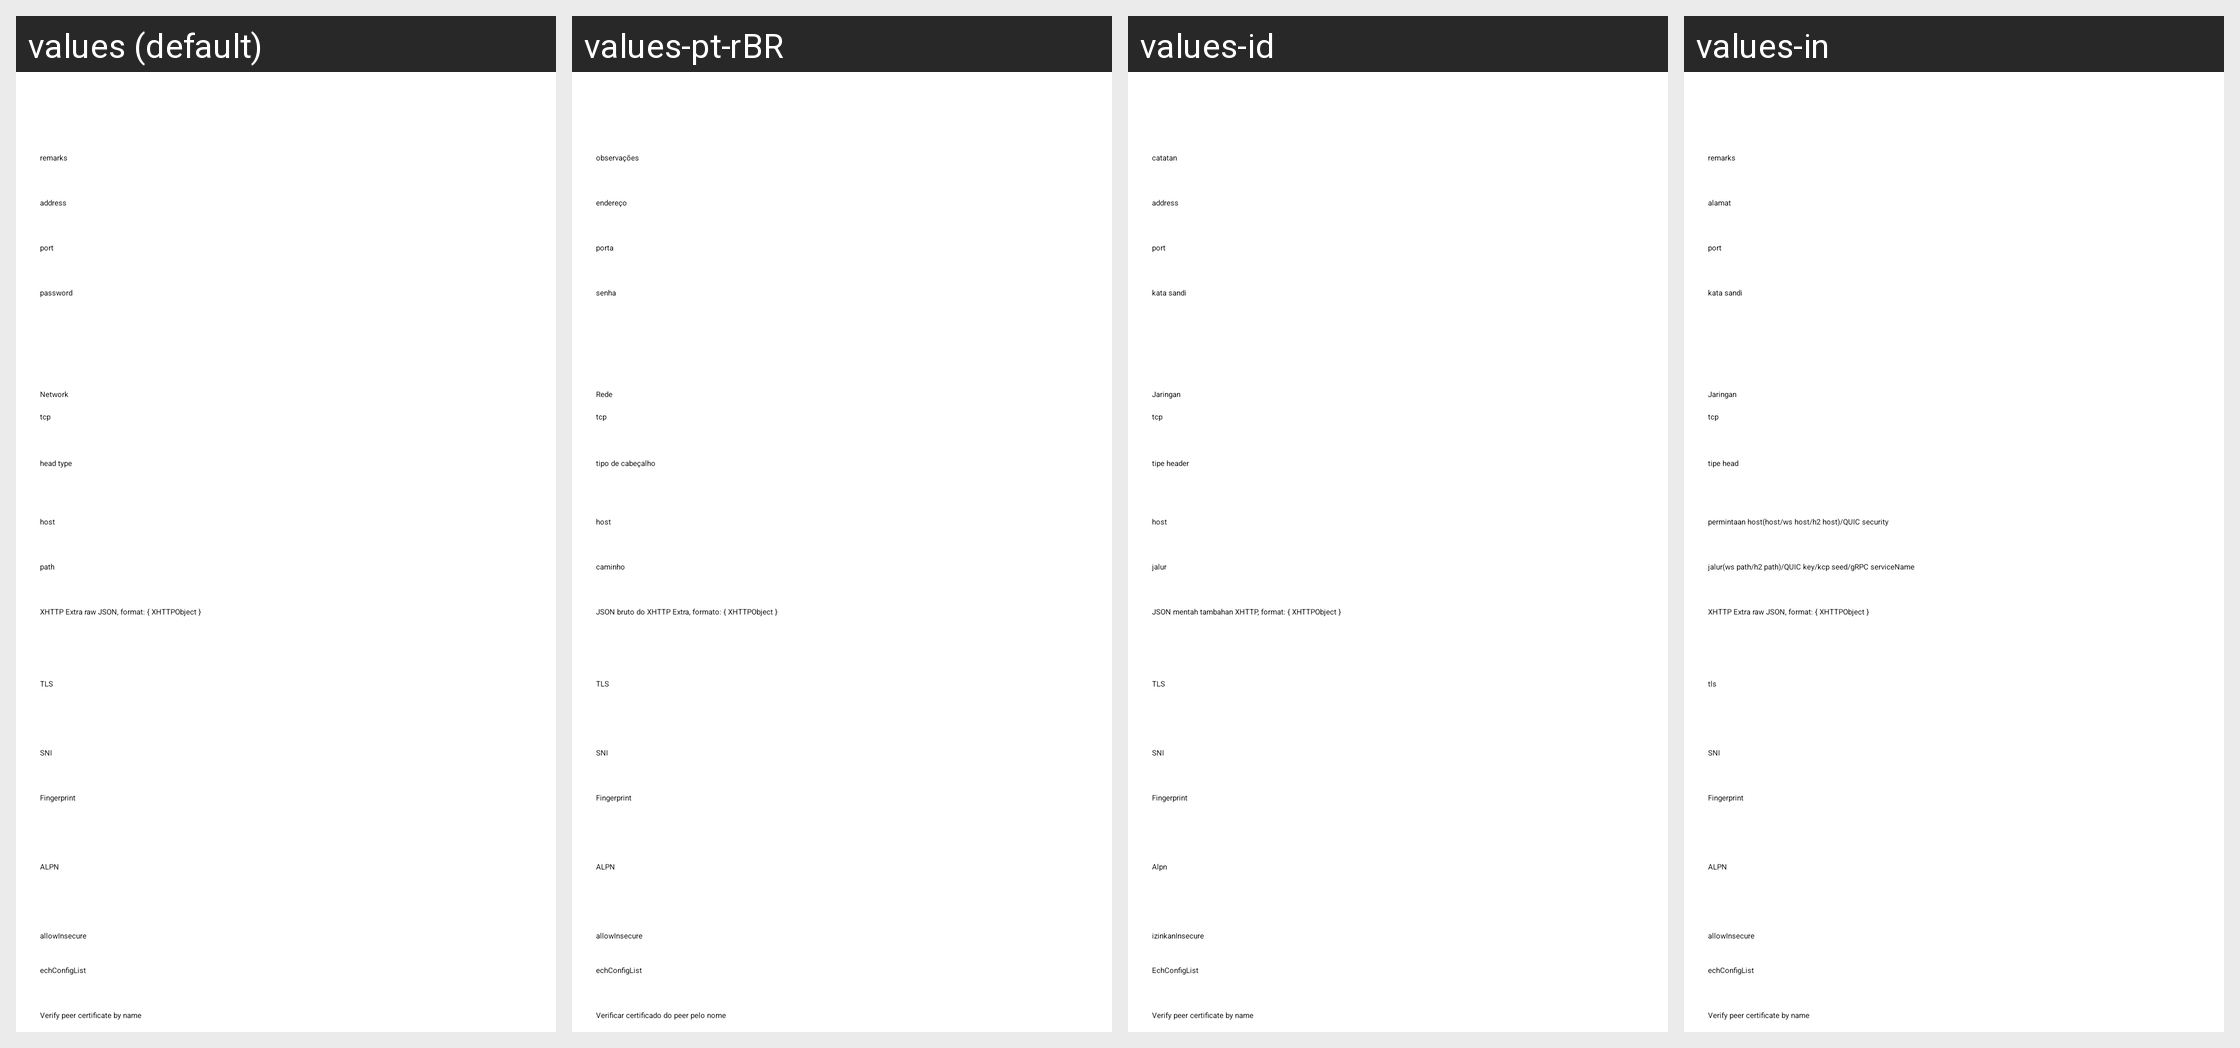

The same Android screen rendered under several of its app's locales, left to right. List the strings drawn on it with the default value and each locale's translation.
Android screen res/layout/activity_server_trojan.xml rendered under 4 locales, left to right: values (default), values-pt-rBR, values-id, values-in. Device: Nexus 5 (rendered at 1080×1920; each locale shown at half size, 540×960, under a caption strip naming it); theme AppThemeDayNight.NoActionBar.
Other locales in the repository, not shown: values-ar, values-az, values-bn, values-bqi-rIR, values-fa, values-ru, values-vi, values-zh-rCN, values-zh-rTW.
Strings drawn on this screen, with the default value and each locale's value (text and hints the layout hard-codes, and strings that could not be matched under every locale, appear in the picture but are not listed):

server_lab_id3
  values: password
  values-pt-rBR: senha
  values-id: kata sandi
  values-in: kata sandi

server_lab_remarks
  values: remarks
  values-pt-rBR: observações
  values-id: catatan
  values-in: remarks

server_lab_address3
  values: address
  values-pt-rBR: endereço
  values-id: address  [not translated; the default value is used]
  values-in: alamat

server_lab_port3
  values: port
  values-pt-rBR: porta
  values-id: port  [not translated; the default value is used]
  values-in: port

server_lab_network
  values: Network
  values-pt-rBR: Rede
  values-id: Jaringan
  values-in: Jaringan

server_lab_head_type
  values: head type
  values-pt-rBR: tipo de cabeçalho
  values-id: tipe header
  values-in: tipe head

server_lab_request_host
  values: host
  values-pt-rBR: host
  values-id: host
  values-in: permintaan host(host/ws host/h2 host)/QUIC security

server_lab_path
  values: path
  values-pt-rBR: caminho
  values-id: jalur
  values-in: jalur(ws path/h2 path)/QUIC key/kcp seed/gRPC serviceName

server_lab_xhttp_extra
  values: XHTTP Extra raw JSON, format: { XHTTPObject }
  values-pt-rBR: JSON bruto do XHTTP Extra, formato: { XHTTPObject }
  values-id: JSON mentah tambahan XHTTP, format: { XHTTPObject }
  values-in: XHTTP Extra raw JSON, format: { XHTTPObject }  [not translated; the default value is used]

server_lab_stream_security
  values: TLS
  values-pt-rBR: TLS
  values-id: TLS
  values-in: tls

server_lab_sni
  values: SNI
  values-pt-rBR: SNI
  values-id: SNI
  values-in: SNI  [not translated; the default value is used]

server_lab_stream_fingerprint
  values: Fingerprint
  values-pt-rBR: Fingerprint
  values-id: Fingerprint
  values-in: Fingerprint  [not translated; the default value is used]

server_lab_stream_alpn
  values: ALPN
  values-pt-rBR: ALPN
  values-id: Alpn
  values-in: ALPN  [not translated; the default value is used]

server_lab_allow_insecure
  values: allowInsecure
  values-pt-rBR: allowInsecure
  values-id: izinkanInsecure
  values-in: allowInsecure

server_lab_ech_config_list
  values: echConfigList
  values-pt-rBR: echConfigList
  values-id: EchConfigList
  values-in: echConfigList  [not translated; the default value is used]

server_lab_verify_peer_cert_by_name
  values: Verify peer certificate by name
  values-pt-rBR: Verificar certificado do peer pelo nome
  values-id: Verify peer certificate by name  [not translated; the default value is used]
  values-in: Verify peer certificate by name  [not translated; the default value is used]
